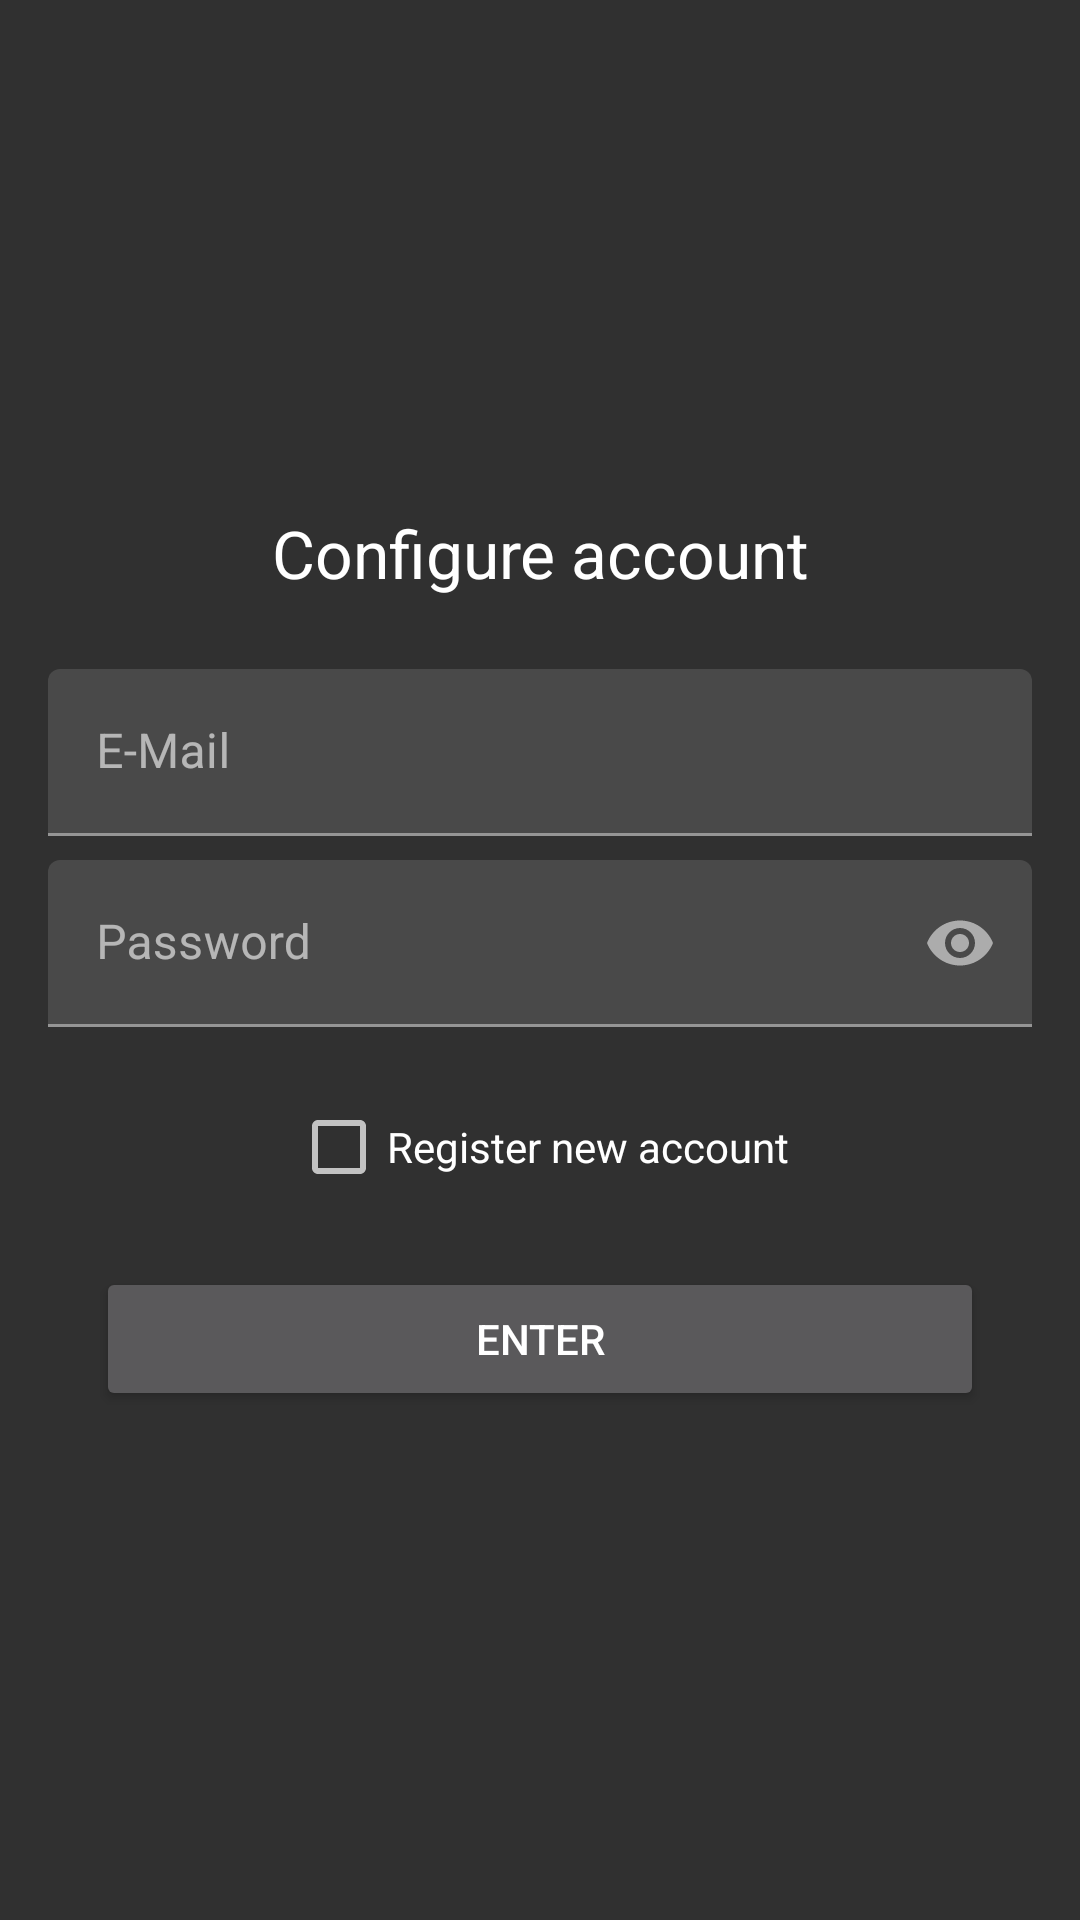

Layout XML and referenced resources for this Android screen:
<!-- AndroidManifest.xml: application theme AppTheme -->
<!-- res/layout/fragment_create_account.xml -->
<?xml version="1.0" encoding="utf-8"?>
<ScrollView
    xmlns:android="http://schemas.android.com/apk/res/android"
    xmlns:app="http://schemas.android.com/apk/res-auto"
    xmlns:tools="http://schemas.android.com/tools"
    android:layout_width="match_parent"
    android:layout_height="match_parent"
    android:fillViewport="true"
    android:background="@color/md_grey_850">

    <LinearLayout
        android:id="@+id/create_account_area"
        android:layout_width="match_parent"
        android:layout_height="wrap_content"
        android:gravity="center"
        android:animateLayoutChanges="true"
        android:orientation="vertical"
        android:padding="16dp"
        tools:context="AddAccountFragment">

        <TextView
            android:layout_width="wrap_content"
            android:layout_height="wrap_content"
            android:gravity="center"
            android:layout_margin="16dp"
            android:drawableStart="@drawable/portrait"
            android:drawablePadding="4dp"
            android:text="@string/configure_account"
            android:textAppearance="@android:style/TextAppearance.Large"/>

        <com.google.android.material.textfield.TextInputLayout
            android:id="@+id/acc_email"
            android:layout_width="match_parent"
            android:layout_height="wrap_content"
            android:layout_marginTop="8dp">

            <EditText
                android:id="@+id/acc_email_input"
                android:layout_width="match_parent"
                android:layout_height="wrap_content"
                android:inputType="textEmailAddress"
                android:nextFocusForward="@id/acc_password_input"
                android:hint="@string/email"/>

        </com.google.android.material.textfield.TextInputLayout>

        <com.google.android.material.textfield.TextInputLayout
            android:id="@+id/acc_password"
            android:layout_width="match_parent"
            android:layout_height="wrap_content"
            android:layout_marginTop="8dp"
            app:passwordToggleEnabled="true">

            <EditText
                android:id="@+id/acc_password_input"
                android:layout_width="match_parent"
                android:layout_height="wrap_content"
                android:inputType="textPassword"
                android:nextFocusForward="@id/acc_password_confirm_input"
                android:hint="@string/password"/>

        </com.google.android.material.textfield.TextInputLayout>

        <com.google.android.material.textfield.TextInputLayout
            android:id="@+id/acc_password_confirm"
            android:layout_width="match_parent"
            android:layout_height="wrap_content"
            android:layout_marginTop="8dp"
            android:visibility="gone">

            <EditText
                android:id="@+id/acc_password_confirm_input"
                android:layout_width="match_parent"
                android:layout_height="wrap_content"
                android:inputType="textPassword"
                android:nextFocusForward="@id/acc_termsofservice_checkbox"
                android:hint="@string/confirm_password"/>

        </com.google.android.material.textfield.TextInputLayout>

        <CheckBox
            android:id="@+id/acc_termsofservice_checkbox"
            android:layout_width="match_parent"
            android:layout_height="wrap_content"
            android:gravity="start|center_vertical"
            android:layout_marginTop="8dp"
            android:visibility="gone"
            android:nextFocusForward="@id/acc_is_over_18_checkbox"
            android:text="@string/tos_accept"/>

        <CheckBox
            android:id="@+id/acc_is_over_18_checkbox"
            android:layout_width="match_parent"
            android:layout_height="wrap_content"
            android:gravity="start|center_vertical"
            android:layout_marginTop="8dp"
            android:visibility="gone"
            android:nextFocusForward="@id/confirm_button"
            android:text="@string/i_am_over_eighteen"/>

        <CheckBox
            android:id="@+id/register_checkbox"
            android:layout_width="wrap_content"
            android:layout_height="wrap_content"
            android:layout_gravity="center"
            android:layout_marginTop="16dp"
            android:text="@string/register_new_account"
            android:nextFocusForward="@id/confirm_button"
            android:nextFocusDown="@id/confirm_button"/>

        <Button
            android:id="@+id/confirm_button"
            android:layout_width="match_parent"
            android:layout_height="wrap_content"
            android:layout_gravity="center"
            android:layout_margin="16dp"
            android:text="@string/enter"/>

    </LinearLayout>

</ScrollView>
<!-- resources referenced by this layout -->
<resources>
  <color name="md_grey_850">#303030</color>
  <string name="configure_account">Configure account</string>
  <string name="confirm_password">Confirm password</string>
  <string name="email">E-Mail</string>
  <string name="enter">Enter</string>
  <string name="i_am_over_eighteen">I am over eighteen</string>
  <string name="password">Password</string>
  <string name="register_new_account">Register new account</string>
  <string name="tos_accept">I accept Terms of Service</string>
  <style name="AppTheme" parent="Theme.MaterialComponents.NoActionBar">
          <item name="colorPrimary">@color/scoop_default_primary_color</item>
          <item name="colorPrimaryDark">@color/scoop_default_primary_dark_color</item>
          <item name="colorAccent">@color/md_cyan_400</item>
          <item name="colorSurface">@color/transparent</item>
          <item name="bottomSheetDialogTheme">@style/EditorDialog</item>
      </style>
  <color name="scoop_default_primary_color">#3f51b5</color>
  <color name="scoop_default_primary_dark_color">#303f9f</color>
  <color name="md_cyan_400">#26c6da</color>
  <color name="transparent">#00000000</color>
  <style name="EditorDialog" parent="Theme.MaterialComponents.BottomSheetDialog">
          <item name="android:windowIsFloating">false</item>
          <item name="android:windowSoftInputMode">adjustResize</item>
          <item name="colorSurface">@color/transparent</item>
      </style>
</resources>
